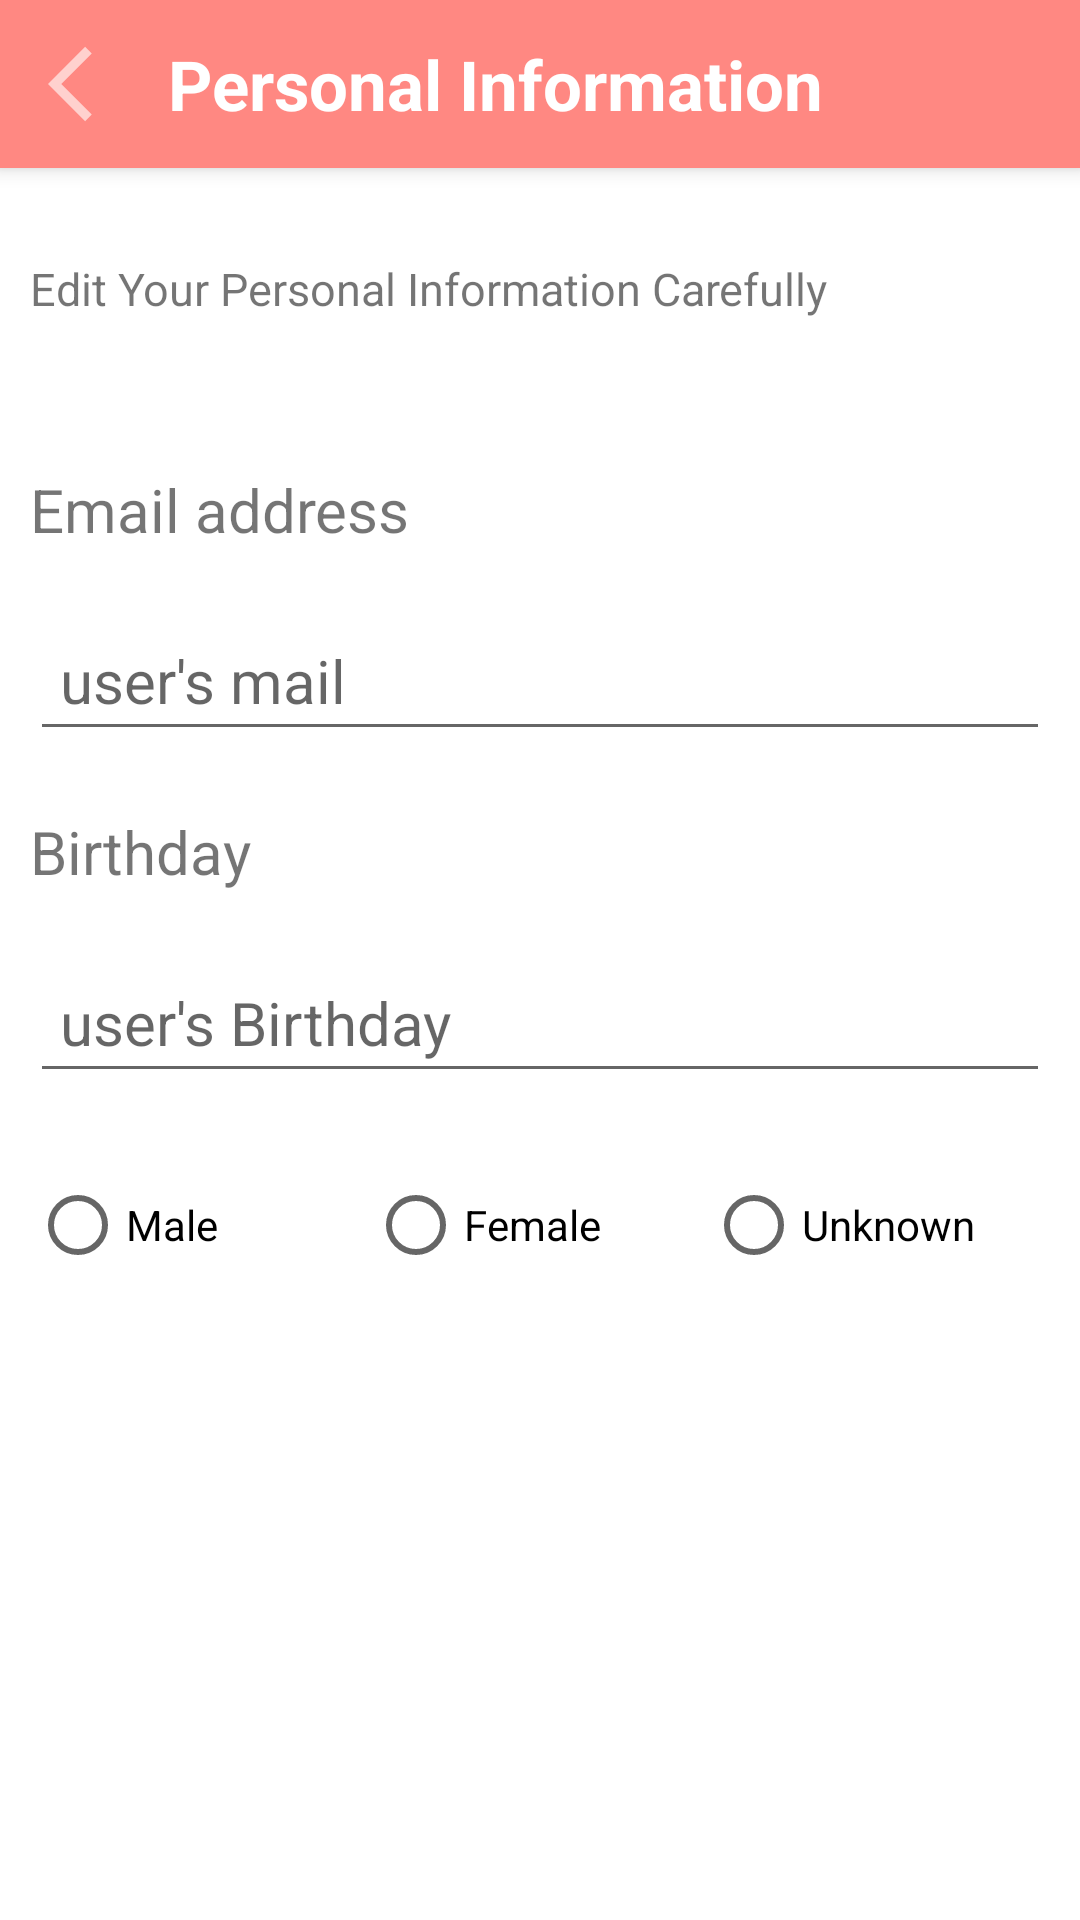

The Android layout XML behind this screen, and the referenced resources:
<!-- AndroidManifest.xml: application theme Theme.UnChat -->
<!-- res/layout/activity_personal_information.xml -->
<?xml version="1.0" encoding="utf-8"?>
<LinearLayout xmlns:android="http://schemas.android.com/apk/res/android"
    xmlns:app="http://schemas.android.com/apk/res-auto"
    xmlns:tools="http://schemas.android.com/tools"
    android:layout_width="match_parent"
    android:layout_height="match_parent"
    tools:context=".PersonalInformation">

    <LinearLayout
        android:layout_width="match_parent"
        android:layout_height="match_parent"
        android:orientation="vertical">

        <include
            android:id="@+id/accounts_toolbar"
            layout="@layout/personal_info_toolbar"
            android:onClick="update_personalInfo" />

        <LinearLayout
            android:layout_width="match_parent"
            android:layout_height="wrap_content"
            android:orientation="vertical"
            android:layout_marginTop="20dp">
            <TextView
                android:layout_width="match_parent"
                android:layout_height="wrap_content"
                android:text="Edit Your Personal Information Carefully"
                android:textSize="15dp"
                android:layout_marginBottom="30dp"
                android:padding="10dp"
                />
            <TextView
                android:layout_width="match_parent"
                android:layout_height="wrap_content"
                android:text="Email address"
                android:textSize="20dp"
                android:padding="10dp"
                />
            <EditText
                android:id="@+id/info_email"
                android:layout_width="match_parent"
                android:layout_height="wrap_content"
                android:hint="user's mail"
                android:textSize="20dp"
                android:padding="10dp"
                android:layout_margin="10dp"
                />
            <TextView
                android:layout_width="match_parent"
                android:layout_height="wrap_content"
                android:text="Birthday"
                android:textSize="20dp"
                android:padding="10dp"
                />
            <EditText
                android:id="@+id/info_birthday"
                android:layout_width="match_parent"
                android:layout_height="wrap_content"
                android:hint="user's Birthday"
                android:textSize="20dp"
                android:padding="10dp"
                android:layout_margin="10dp"
                />


            <RadioGroup
                android:id="@+id/Gender"
                android:layout_width="match_parent"
                android:layout_height="wrap_content"
                android:orientation="horizontal">

                <RadioButton
                    android:id="@+id/male"
                    android:layout_width="match_parent"
                    android:layout_height="wrap_content"
                    android:layout_margin="10dp"
                    android:layout_weight="0.33"
                    android:text="Male"

                    />

                <RadioButton
                    android:id="@+id/female"
                    android:layout_width="match_parent"
                    android:layout_height="wrap_content"
                    android:layout_margin="10dp"

                    android:layout_weight="0.33"
                    android:text="Female" />

                <RadioButton
                    android:id="@+id/unknown"
                    android:layout_width="match_parent"
                    android:layout_height="wrap_content"
                    android:layout_margin="10dp"
                    android:layout_weight="0.3"
                    android:text="Unknown" />
            </RadioGroup>
        </LinearLayout>
    </LinearLayout>
</LinearLayout>
<!-- res/layout/personal_info_toolbar.xml (included above) -->
<?xml version="1.0" encoding="utf-8"?>
<androidx.appcompat.widget.Toolbar xmlns:android="http://schemas.android.com/apk/res/android"
    android:id="@+id/personal_info_toolbar"
    android:layout_width="match_parent"
    android:layout_height="wrap_content"
    xmlns:app="http://schemas.android.com/apk/res-auto"
    android:background="@color/appcolor1"
    android:elevation="4dp"
    android:theme="@style/ThemeOverlay.AppCompat.Dark.ActionBar"
    app:popupTheme="@style/ThemeOverlay.AppCompat.Light">

    <LinearLayout
        android:layout_width="match_parent"
        android:layout_height="wrap_content">

        <ImageButton
            android:id="@+id/personal_info_back"
            android:layout_width="wrap_content"
            android:layout_height="wrap_content"
            android:layout_gravity="center_vertical"
            android:layout_marginLeft="0dp"
            android:background="@drawable/ic_left_back"
            />

        <TextView
            android:id="@+id/personal_info_textView"
            android:layout_width="wrap_content"
            android:layout_height="wrap_content"
            android:layout_gravity="center_vertical"
            android:layout_marginLeft="10dp"
            android:text="Personal Information"
            android:textColor="@color/white"
            android:textStyle="bold"
            android:textSize="23dp"
            />
        <ImageButton
            android:id="@+id/personal_info_imageButton"
            android:layout_width="wrap_content"
            android:layout_height="wrap_content"
            android:background="@drawable/ic_baseline_check_24"
            android:layout_marginLeft="90dp"

            />
    </LinearLayout>
</androidx.appcompat.widget.Toolbar>
<!-- resources referenced by this layout -->
<resources>
  <color name="appcolor1">#FF8882</color>
  <color name="white">#FFFFFFFF</color>
  <!-- drawable ic_baseline_check_24 (drawable-v24) -->
  <vector android:alpha="0.69" android:height="50dp"
      android:tint="?attr/colorControlNormal" android:viewportHeight="24"
      android:viewportWidth="24" android:width="50dp" xmlns:android="http://schemas.android.com/apk/res/android">
      <path android:fillColor="@android:color/white" android:pathData="M9,16.17L4.83,12l-1.42,1.41L9,19 21,7l-1.41,-1.41z"/>
  </vector>
  <!-- drawable ic_left_back (drawable-v24) -->
  <vector android:alpha="0.61" android:height="30dp"
      android:tint="?attr/colorControlNormal" android:viewportHeight="24"
      android:viewportWidth="24" android:width="30dp" xmlns:android="http://schemas.android.com/apk/res/android">
      <path android:fillColor="@android:color/white" android:pathData="M11.67,3.87L9.9,2.1 0,12l9.9,9.9 1.77,-1.77L3.54,12z"/>
  </vector>
  <style name="Theme.UnChat" parent="Theme.MaterialComponents.DayNight.DarkActionBar">
          
          <item name="colorPrimary">@color/purple_500</item>
          <item name="colorPrimaryVariant">@color/purple_700</item>
          <item name="colorOnPrimary">@color/white</item>
          
          <item name="colorSecondary">@color/teal_200</item>
          <item name="colorSecondaryVariant">@color/teal_700</item>
          <item name="colorOnSecondary">@color/black</item>
          
          <item name="android:statusBarColor" tools:targetApi="l">?attr/colorPrimaryVariant</item>
          
      </style>
  <color name="purple_500">#FF6200EE</color>
  <color name="purple_700">#FF3700B3</color>
  <color name="teal_200">#FF03DAC5</color>
  <color name="teal_700">#FF018786</color>
  <color name="black">#FF000000</color>
</resources>
